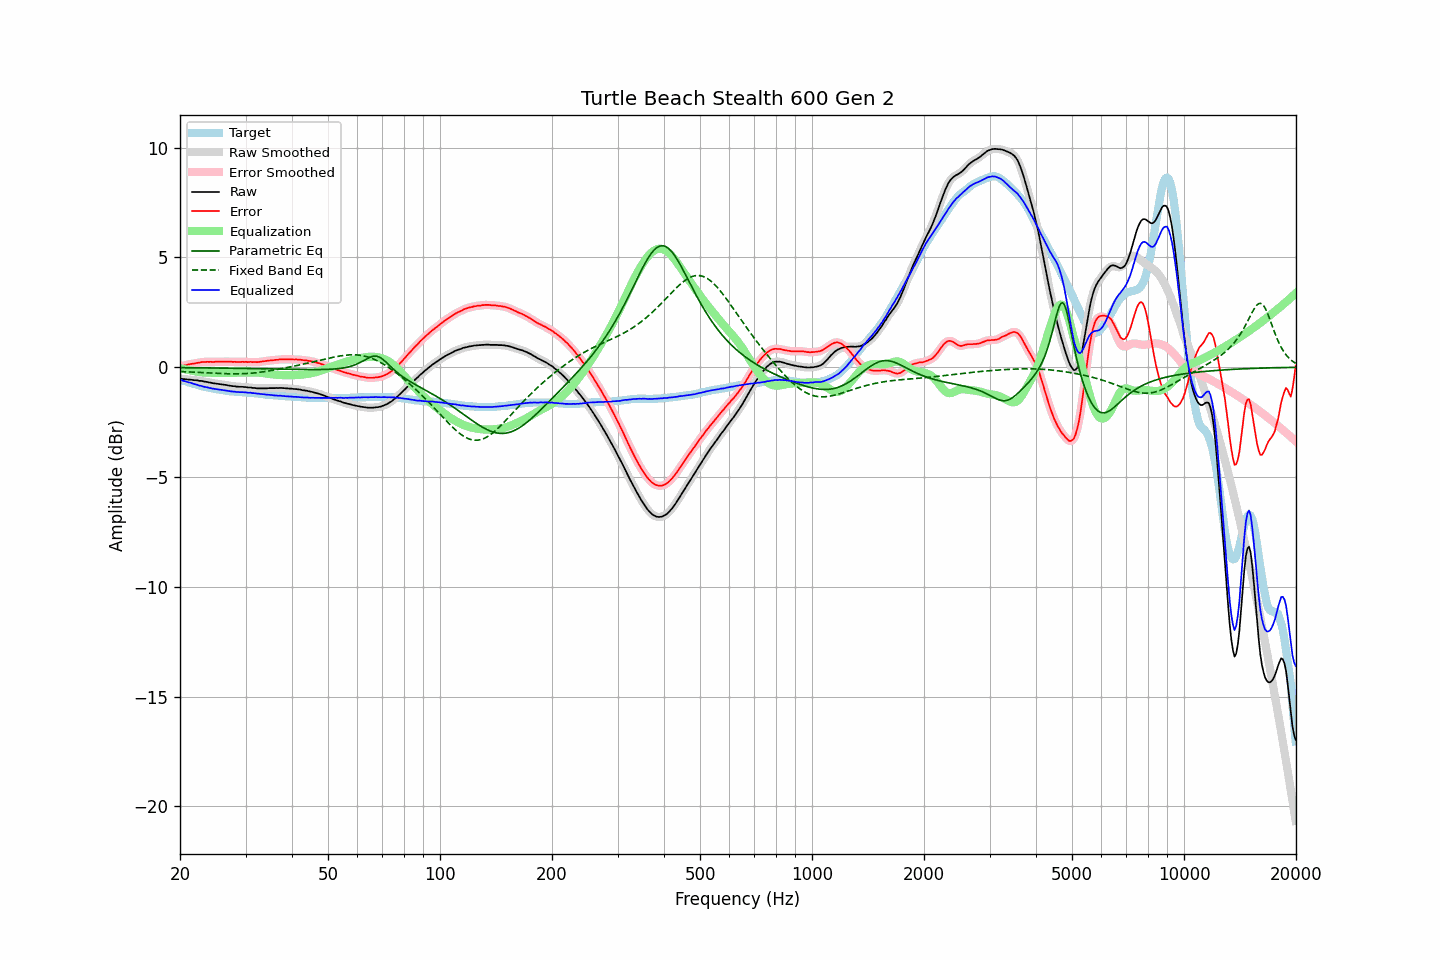

Source data for this figure (header and first rows):
frequency, raw, error, smoothed, error_smoothed, equalization, parametric_eq, fixed_band_eq, equalized_raw, equalized_smoothed, target
20.00, -0.51, 0.05, -0.51, 0.05, -0.05, -0.02, -0.19, -0.56, -0.56, -0.56
20.20, -0.52, 0.06, -0.52, 0.06, -0.06, -0.02, -0.20, -0.58, -0.58, -0.58
20.40, -0.54, 0.07, -0.53, 0.07, -0.08, -0.02, -0.20, -0.62, -0.61, -0.61
20.61, -0.54, 0.09, -0.54, 0.09, -0.09, -0.02, -0.20, -0.63, -0.64, -0.63
20.81, -0.55, 0.10, -0.55, 0.10, -0.11, -0.02, -0.21, -0.66, -0.66, -0.65
21.02, -0.56, 0.12, -0.56, 0.12, -0.12, -0.02, -0.21, -0.68, -0.68, -0.68
21.23, -0.56, 0.14, -0.56, 0.14, -0.13, -0.02, -0.21, -0.69, -0.70, -0.70
21.44, -0.57, 0.15, -0.57, 0.15, -0.15, -0.02, -0.22, -0.72, -0.72, -0.72
21.66, -0.58, 0.16, -0.58, 0.16, -0.16, -0.02, -0.22, -0.74, -0.74, -0.74
21.87, -0.59, 0.17, -0.59, 0.17, -0.18, -0.02, -0.22, -0.77, -0.76, -0.76
22.09, -0.59, 0.19, -0.59, 0.19, -0.19, -0.02, -0.23, -0.78, -0.79, -0.78
22.31, -0.60, 0.20, -0.60, 0.20, -0.20, -0.03, -0.23, -0.80, -0.81, -0.80
22.54, -0.62, 0.21, -0.61, 0.22, -0.21, -0.03, -0.23, -0.83, -0.83, -0.83
22.76, -0.62, 0.23, -0.62, 0.23, -0.22, -0.03, -0.24, -0.84, -0.85, -0.85
22.99, -0.63, 0.24, -0.63, 0.24, -0.23, -0.03, -0.24, -0.86, -0.87, -0.87
23.22, -0.65, 0.24, -0.64, 0.24, -0.24, -0.03, -0.25, -0.89, -0.88, -0.89
23.45, -0.66, 0.24, -0.66, 0.24, -0.24, -0.03, -0.25, -0.90, -0.90, -0.90
23.69, -0.67, 0.25, -0.67, 0.25, -0.25, -0.03, -0.25, -0.92, -0.92, -0.92
23.92, -0.69, 0.24, -0.69, 0.25, -0.25, -0.03, -0.26, -0.94, -0.93, -0.93
24.16, -0.70, 0.25, -0.70, 0.24, -0.25, -0.03, -0.26, -0.95, -0.95, -0.95
24.40, -0.72, 0.24, -0.72, 0.24, -0.25, -0.03, -0.27, -0.97, -0.96, -0.96
24.65, -0.73, 0.24, -0.73, 0.25, -0.25, -0.03, -0.27, -0.98, -0.98, -0.97
24.89, -0.74, 0.25, -0.74, 0.25, -0.25, -0.03, -0.27, -0.99, -0.99, -0.99
25.14, -0.75, 0.25, -0.75, 0.25, -0.25, -0.03, -0.28, -1.00, -1.00, -1.00
25.39, -0.76, 0.25, -0.76, 0.25, -0.25, -0.04, -0.28, -1.01, -1.01, -1.01
25.65, -0.77, 0.25, -0.77, 0.25, -0.25, -0.04, -0.28, -1.02, -1.02, -1.02
25.91, -0.78, 0.25, -0.78, 0.25, -0.25, -0.04, -0.29, -1.03, -1.03, -1.03
26.16, -0.79, 0.25, -0.79, 0.26, -0.25, -0.04, -0.29, -1.04, -1.04, -1.04
26.43, -0.80, 0.26, -0.80, 0.26, -0.25, -0.04, -0.29, -1.05, -1.06, -1.06
26.69, -0.81, 0.26, -0.81, 0.26, -0.25, -0.04, -0.29, -1.06, -1.07, -1.07
26.96, -0.83, 0.25, -0.83, 0.26, -0.25, -0.04, -0.30, -1.08, -1.08, -1.08
27.23, -0.84, 0.25, -0.84, 0.25, -0.25, -0.04, -0.30, -1.09, -1.09, -1.09
27.50, -0.85, 0.25, -0.85, 0.25, -0.25, -0.04, -0.30, -1.10, -1.10, -1.10
27.77, -0.86, 0.24, -0.86, 0.25, -0.25, -0.04, -0.30, -1.11, -1.11, -1.10
28.05, -0.86, 0.25, -0.87, 0.24, -0.25, -0.05, -0.30, -1.11, -1.11, -1.11
28.33, -0.88, 0.24, -0.87, 0.24, -0.24, -0.05, -0.30, -1.12, -1.12, -1.12
28.62, -0.88, 0.24, -0.88, 0.24, -0.24, -0.05, -0.30, -1.12, -1.13, -1.12
28.90, -0.89, 0.24, -0.89, 0.24, -0.24, -0.05, -0.30, -1.13, -1.13, -1.13
29.19, -0.89, 0.24, -0.89, 0.24, -0.24, -0.05, -0.30, -1.13, -1.13, -1.13
29.48, -0.89, 0.25, -0.89, 0.25, -0.24, -0.05, -0.29, -1.13, -1.14, -1.14
29.78, -0.90, 0.24, -0.90, 0.25, -0.24, -0.05, -0.29, -1.14, -1.14, -1.14
30.08, -0.90, 0.25, -0.91, 0.24, -0.24, -0.05, -0.29, -1.14, -1.15, -1.15
30.38, -0.92, 0.23, -0.91, 0.24, -0.24, -0.05, -0.28, -1.16, -1.15, -1.15
30.68, -0.92, 0.24, -0.92, 0.24, -0.24, -0.06, -0.28, -1.16, -1.16, -1.16
30.99, -0.92, 0.25, -0.93, 0.24, -0.24, -0.06, -0.27, -1.16, -1.17, -1.17
31.30, -0.94, 0.23, -0.93, 0.24, -0.24, -0.06, -0.27, -1.18, -1.17, -1.17
31.61, -0.94, 0.24, -0.94, 0.24, -0.24, -0.06, -0.26, -1.18, -1.18, -1.18
31.93, -0.95, 0.24, -0.95, 0.23, -0.24, -0.06, -0.25, -1.19, -1.19, -1.19
32.24, -0.96, 0.23, -0.96, 0.24, -0.24, -0.06, -0.24, -1.20, -1.20, -1.19
32.57, -0.96, 0.24, -0.96, 0.24, -0.25, -0.06, -0.23, -1.21, -1.21, -1.20
32.89, -0.96, 0.25, -0.96, 0.25, -0.25, -0.07, -0.22, -1.21, -1.21, -1.21
33.22, -0.96, 0.26, -0.96, 0.26, -0.26, -0.07, -0.21, -1.22, -1.22, -1.22
33.55, -0.96, 0.27, -0.96, 0.27, -0.27, -0.07, -0.20, -1.23, -1.23, -1.23
33.89, -0.96, 0.28, -0.96, 0.28, -0.28, -0.07, -0.19, -1.24, -1.24, -1.24
34.23, -0.96, 0.29, -0.96, 0.29, -0.29, -0.07, -0.18, -1.25, -1.25, -1.25
34.57, -0.95, 0.30, -0.95, 0.30, -0.30, -0.07, -0.17, -1.25, -1.25, -1.25
34.92, -0.95, 0.31, -0.95, 0.31, -0.31, -0.07, -0.16, -1.26, -1.26, -1.26
35.27, -0.95, 0.32, -0.95, 0.32, -0.32, -0.07, -0.15, -1.27, -1.27, -1.27
35.62, -0.95, 0.32, -0.95, 0.33, -0.33, -0.08, -0.13, -1.28, -1.27, -1.27
35.97, -0.95, 0.33, -0.95, 0.33, -0.33, -0.08, -0.12, -1.28, -1.28, -1.28
... 635 more rows
